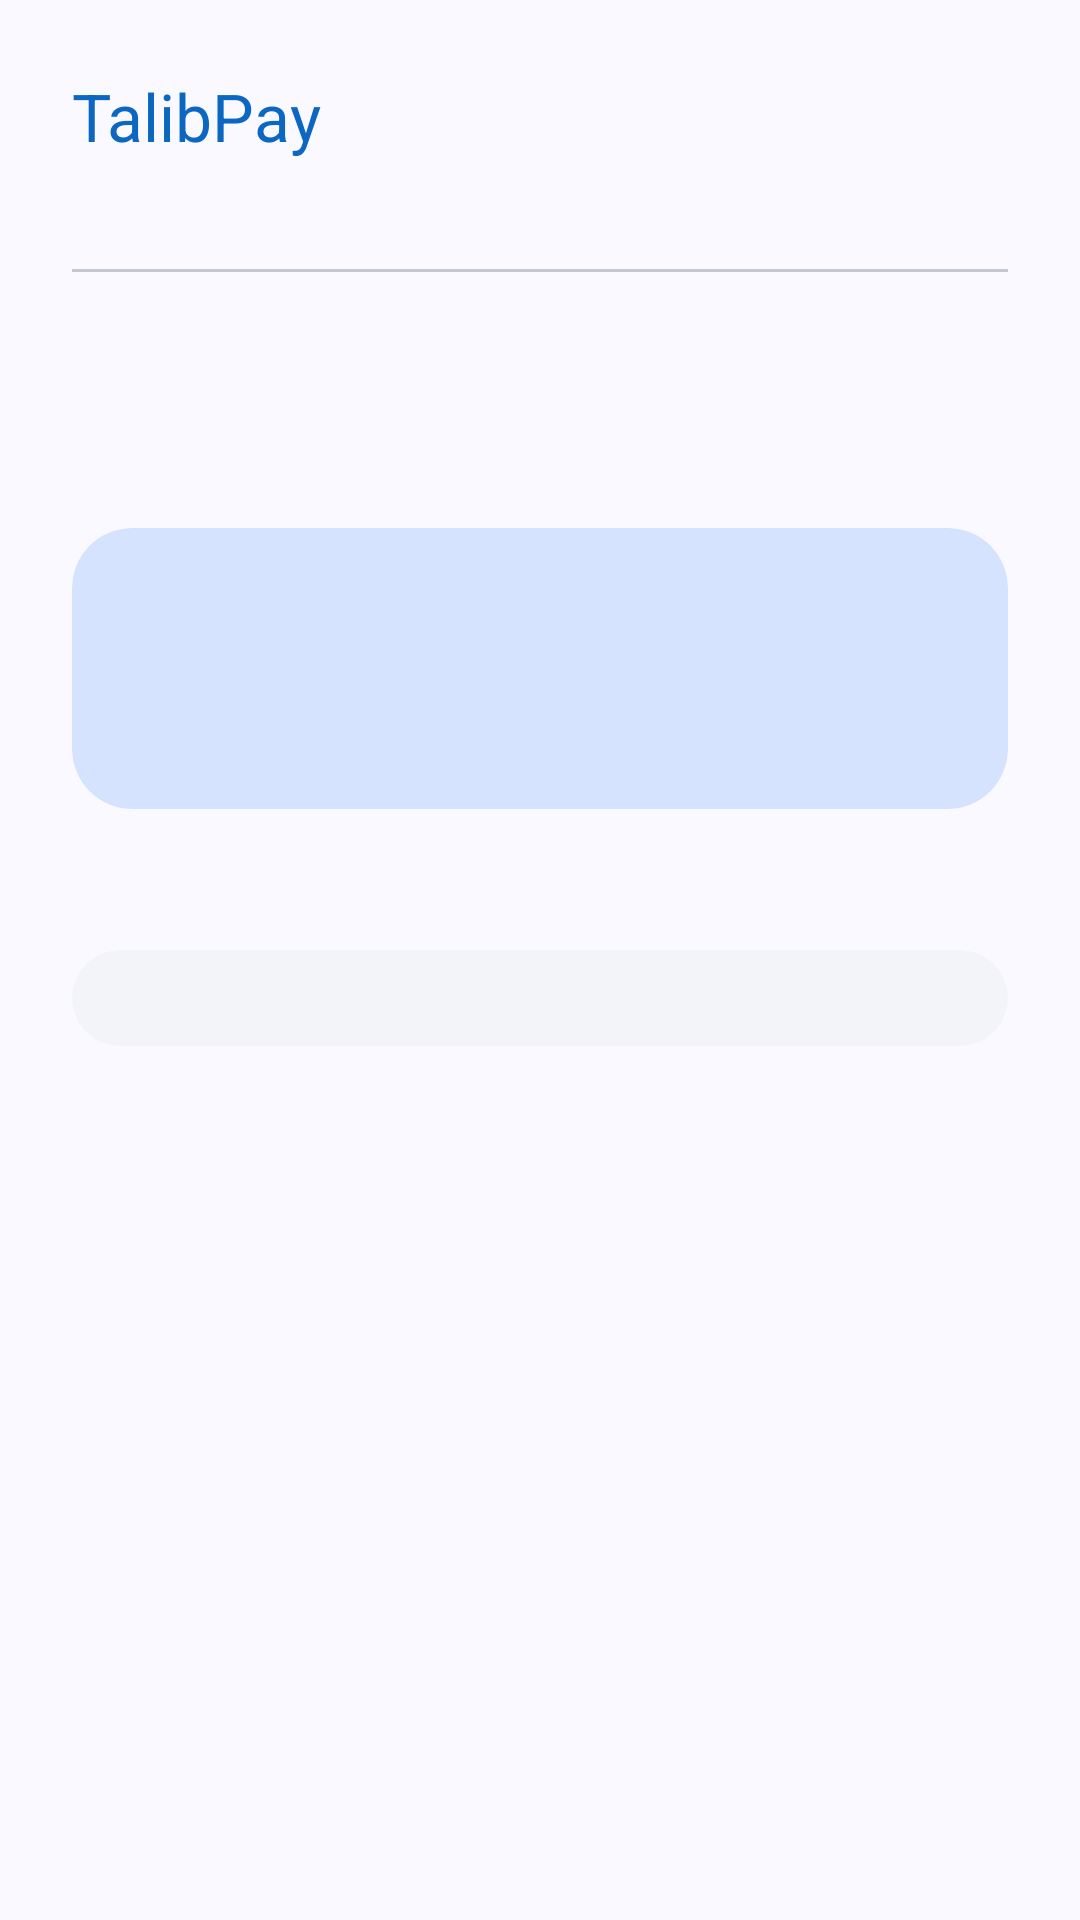

Produce the Android XML layout that renders to this screen, including the resource entries it uses.
<!-- AndroidManifest.xml: application theme Theme.TalibPay -->
<!-- res/layout/doc_payment_document.xml -->
<?xml version="1.0" encoding="utf-8"?>
<LinearLayout xmlns:android="http://schemas.android.com/apk/res/android"
    xmlns:app="http://schemas.android.com/apk/res-auto"
    xmlns:tools="http://schemas.android.com/tools"
    android:id="@+id/docRoot"
    android:layout_width="match_parent"
    android:layout_height="wrap_content"
    android:background="?attr/colorSurface"
    tools:ignore="Overdraw"
    android:orientation="vertical"
    android:padding="24dp">

    <LinearLayout
        android:layout_width="match_parent"
        android:layout_height="wrap_content"
        android:gravity="center_vertical"
        android:orientation="horizontal">

        <TextView
            android:layout_width="0dp"
            android:layout_height="wrap_content"
            android:layout_weight="1"
            android:text="@string/app_name"
            android:textAlignment="viewStart"
            android:textAppearance="?attr/textAppearanceTitleLarge"
            android:textColor="?attr/colorPrimary" />

        <TextView
            android:id="@+id/tvDocType"
            android:layout_width="wrap_content"
            android:layout_height="wrap_content"
            android:textAppearance="?attr/textAppearanceTitleMedium"
            tools:text="إيصال دفع" />
    </LinearLayout>

    <TextView
        android:id="@+id/tvDocMeta"
        android:textAlignment="viewStart"
        android:layout_width="match_parent"
        android:layout_height="wrap_content"
        android:layout_marginTop="4dp"
        android:textAppearance="@style/TextAppearance.TalibPay.Caption"
        tools:text="رقم الإيصال R-4F2A9C · 03/11/2026" />

    <com.google.android.material.divider.MaterialDivider
        android:layout_width="match_parent"
        android:layout_height="wrap_content"
        android:layout_marginVertical="16dp" />

    <TextView
        android:id="@+id/tvStudentName"
        android:textAlignment="viewStart"
        android:layout_width="match_parent"
        android:layout_height="wrap_content"
        android:textAppearance="?attr/textAppearanceHeadlineSmall"
        tools:text="Lana Salama" />

    <TextView
        android:id="@+id/tvSubtitle"
        android:textAlignment="viewStart"
        android:layout_width="match_parent"
        android:layout_height="wrap_content"
        android:layout_marginTop="2dp"
        android:textAppearance="?attr/textAppearanceBodyMedium"
        android:textColor="?attr/colorOnSurfaceVariant"
        tools:text="رسوم نوفمبر 2026" />

    
    <com.google.android.material.card.MaterialCardView
        android:layout_width="match_parent"
        android:layout_height="wrap_content"
        android:layout_marginTop="16dp"
        app:cardBackgroundColor="?attr/colorPrimaryContainer">

        <LinearLayout
            android:layout_width="match_parent"
            android:layout_height="wrap_content"
            android:orientation="vertical"
            android:padding="@dimen/card_padding">

            <TextView
                android:id="@+id/tvHighlightLabel"
                style="@style/Widget.TalibPay.StatLabel"
                tools:text="المبلغ المدفوع" />

            <TextView
                android:id="@+id/tvHighlightValue"
                android:layout_width="wrap_content"
                android:layout_height="wrap_content"
                android:textAppearance="?attr/textAppearanceHeadlineMedium"
                android:textColor="?attr/colorOnPrimaryContainer"
                tools:text="150 ₪" />

            <LinearLayout
                android:id="@+id/highlightRows"
                android:layout_width="match_parent"
                android:layout_height="wrap_content"
                android:layout_marginTop="8dp"
                android:orientation="vertical" />
        </LinearLayout>
    </com.google.android.material.card.MaterialCardView>

    <TextView
        android:id="@+id/tvSectionTitle"
        android:layout_width="wrap_content"
        android:layout_height="wrap_content"
        android:layout_marginTop="20dp"
        android:layout_marginBottom="8dp"
        android:textAppearance="@style/TextAppearance.TalibPay.SectionTitle"
        tools:text="التفاصيل" />

    <com.google.android.material.card.MaterialCardView
        style="@style/Widget.TalibPay.Card"
        android:layout_width="match_parent"
        android:layout_height="wrap_content">

        <LinearLayout
            android:id="@+id/sectionRows"
            android:layout_width="match_parent"
            android:layout_height="wrap_content"
            android:orientation="vertical"
            android:padding="@dimen/card_padding" />
    </com.google.android.material.card.MaterialCardView>

    <TextView
        android:id="@+id/tvNote"
        android:layout_width="match_parent"
        android:layout_height="wrap_content"
        android:layout_marginTop="12dp"
        android:background="@drawable/bg_note"
        android:padding="12dp"
        android:textAppearance="?attr/textAppearanceBodyMedium"
        android:visibility="gone" />

    <TextView
        android:id="@+id/tvFooter"
        android:layout_width="match_parent"
        android:layout_height="wrap_content"
        android:layout_marginTop="20dp"
        android:gravity="center"
        android:textAppearance="@style/TextAppearance.TalibPay.Caption"
        tools:text="TalibPay · أُنشئ في 03/11/2026" />
</LinearLayout>
<!-- resources referenced by this layout -->
<resources>
  <dimen name="card_padding">16dp</dimen>
  <!-- drawable bg_note (drawable) -->
  <?xml version="1.0" encoding="utf-8"?>
  <shape xmlns:android="http://schemas.android.com/apk/res/android"
      android:shape="rectangle">
      <solid android:color="@color/md_surface_container_high" />
      <corners android:radius="8dp" />
  </shape>
  <string name="app_name">TalibPay</string>
  <style name="TextAppearance.TalibPay.Caption" parent="TextAppearance.Material3.LabelMedium">
          <item name="android:textColor">?attr/colorOnSurfaceVariant</item>
      </style>
  <style name="TextAppearance.TalibPay.SectionTitle" parent="TextAppearance.Material3.TitleSmall">
          <item name="android:textColor">?attr/colorPrimary</item>
      </style>
  <style name="Widget.TalibPay.Card" parent="Widget.Material3.CardView.Filled">
          <item name="cardBackgroundColor">?attr/colorSurfaceContainerLow</item>
          <item name="shapeAppearance">@style/ShapeAppearance.TalibPay.Large</item>
      </style>
  <style name="Widget.TalibPay.StatLabel" parent="">
          <item name="android:layout_width">wrap_content</item>
          <item name="android:layout_height">wrap_content</item>
          <item name="android:textAppearance">?attr/textAppearanceLabelMedium</item>
          <item name="android:textColor">?attr/colorOnPrimaryContainer</item>
          <item name="android:alpha">0.8</item>
      </style>
  <style name="Theme.TalibPay" parent="Base.Theme.TalibPay" />
  <color name="md_surface_container_high">#E7E8EE</color>
  <style name="ShapeAppearance.TalibPay.Large" parent="">
          <item name="cornerFamily">rounded</item>
          <item name="cornerSize">20dp</item>
      </style>
  <color name="md_primary">#0B67C2</color>
  <color name="md_on_primary">#FFFFFF</color>
  <color name="md_primary_container">#D6E3FF</color>
  <color name="md_on_primary_container">#001B3D</color>
  <color name="md_inverse_primary">#A9C7FF</color>
  <color name="md_secondary">#545F71</color>
  <color name="md_on_secondary">#FFFFFF</color>
  <color name="md_secondary_container">#D8E3F8</color>
  <color name="md_on_secondary_container">#111C2B</color>
  <color name="md_tertiary">#006B5F</color>
  <color name="md_on_tertiary">#FFFFFF</color>
  <color name="md_tertiary_container">#9EF2E2</color>
  <color name="md_on_tertiary_container">#00201C</color>
  <color name="md_error">#BA1A1A</color>
  <color name="md_on_error">#FFFFFF</color>
  <color name="md_error_container">#FFDAD6</color>
  <color name="md_on_error_container">#410002</color>
  <color name="md_background">#F9F9FF</color>
  <color name="md_on_background">#191C20</color>
  <color name="md_surface">#F9F9FF</color>
  <color name="md_on_surface">#191C20</color>
  <color name="md_surface_variant">#E0E2EC</color>
  <color name="md_on_surface_variant">#44474E</color>
  <color name="md_outline">#74777F</color>
  <color name="md_outline_variant">#C4C6D0</color>
  <color name="md_surface_container_lowest">#FFFFFF</color>
  <color name="md_surface_container_low">#F3F3FA</color>
  <color name="md_surface_container">#EDEDF4</color>
  <color name="md_surface_container_highest">#E2E2E9</color>
  <color name="md_inverse_surface">#2E3036</color>
  <color name="md_inverse_on_surface">#F0F0F7</color>
  <style name="Widget.TalibPay.Toolbar" parent="Widget.Material3.Toolbar.Surface">
          <item name="titleTextAppearance">@style/TextAppearance.Material3.TitleLarge</item>
      </style>
  <style name="Widget.TalibPay.Snackbar" parent="Widget.Material3.Snackbar">
          <item name="shapeAppearance">@style/ShapeAppearance.TalibPay.Message</item>
      </style>
  <style name="ShapeAppearance.TalibPay.Message" parent="">
          <item name="cornerFamily">rounded</item>
          <item name="cornerSize">16dp</item>
      </style>
</resources>
